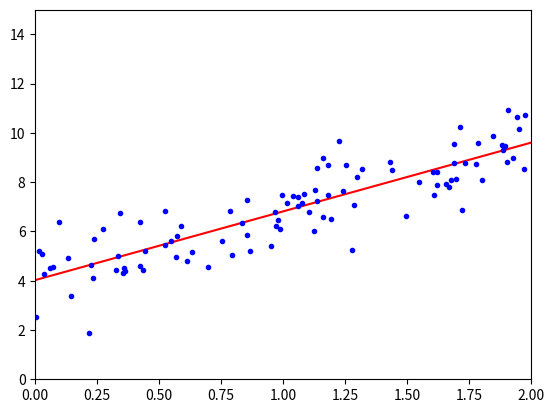

Here is the Python script that generated this plot:
#!/usr/bin/python
# -*- coding: UTF-8 -*-
# 文件名: linear_regression_0.py

import numpy as np
import matplotlib.pyplot as plt

__author__ = 'yasaka'

# 这里相当于是随机X维度X1，rand是随机均匀分布,数据的取值范围为[0, 1)
# np.random.rand(3,2)  这里生成二维的数据，数据示例如下
# array([[ 0.14022471,  0.96360618],  #random
#      [ 0.37601032,  0.25528411],  #random
#      [ 0.49313049,  0.94909878]]) #random

# 这里是生成一维的数据，np.random.rand(100, 1)的结果是100个范围是[0, 1)的一维数组
# [ [0.33], [0.423], ... , [0.211]]  数组长度100
# 2* np.random.rand(100, 1) 的范围是 [0, 2)
X = 2 * np.random.rand(100, 1)

# 人为的设置真实的Y一列，np.random.randn(100, 1)是设置error，randn是标准正太分布
y = 4 + 3 * X + np.random.randn(100, 1)
# 整合X0和X1, 为什么要整合这2项
# Y = W0*X0 + W1*X1
# 这里用到的方法c_意思是combine的意思，是连接前后两个向量，扩展更多的列。
X_b = np.c_[np.ones((100, 1)), X]
print(X_b)

# 常规等式求解theta
# linalg 是线性代数的工具包
# inv 是inverse的缩写，是对x求逆也就是矩阵x的-1
# 西塔 = (Xt . X )-1 . Xt . Y  这个方程式，详细见尚学堂的教程
theta_best = np.linalg.inv(X_b.T.dot(X_b)).dot(X_b.T).dot(y)
print(theta_best)

# 创建测试集里面的X1
X_new = np.array([[0], [2]]) 
X_new_b = np.c_[(np.ones((2, 1))), X_new]
print(X_new_b)
y_predict = X_new_b.dot(theta_best)
print(y_predict)

plt.plot(X_new, y_predict, 'r-')
plt.plot(X, y, 'b.')
plt.axis([0, 2, 0, 15])
plt.show()



